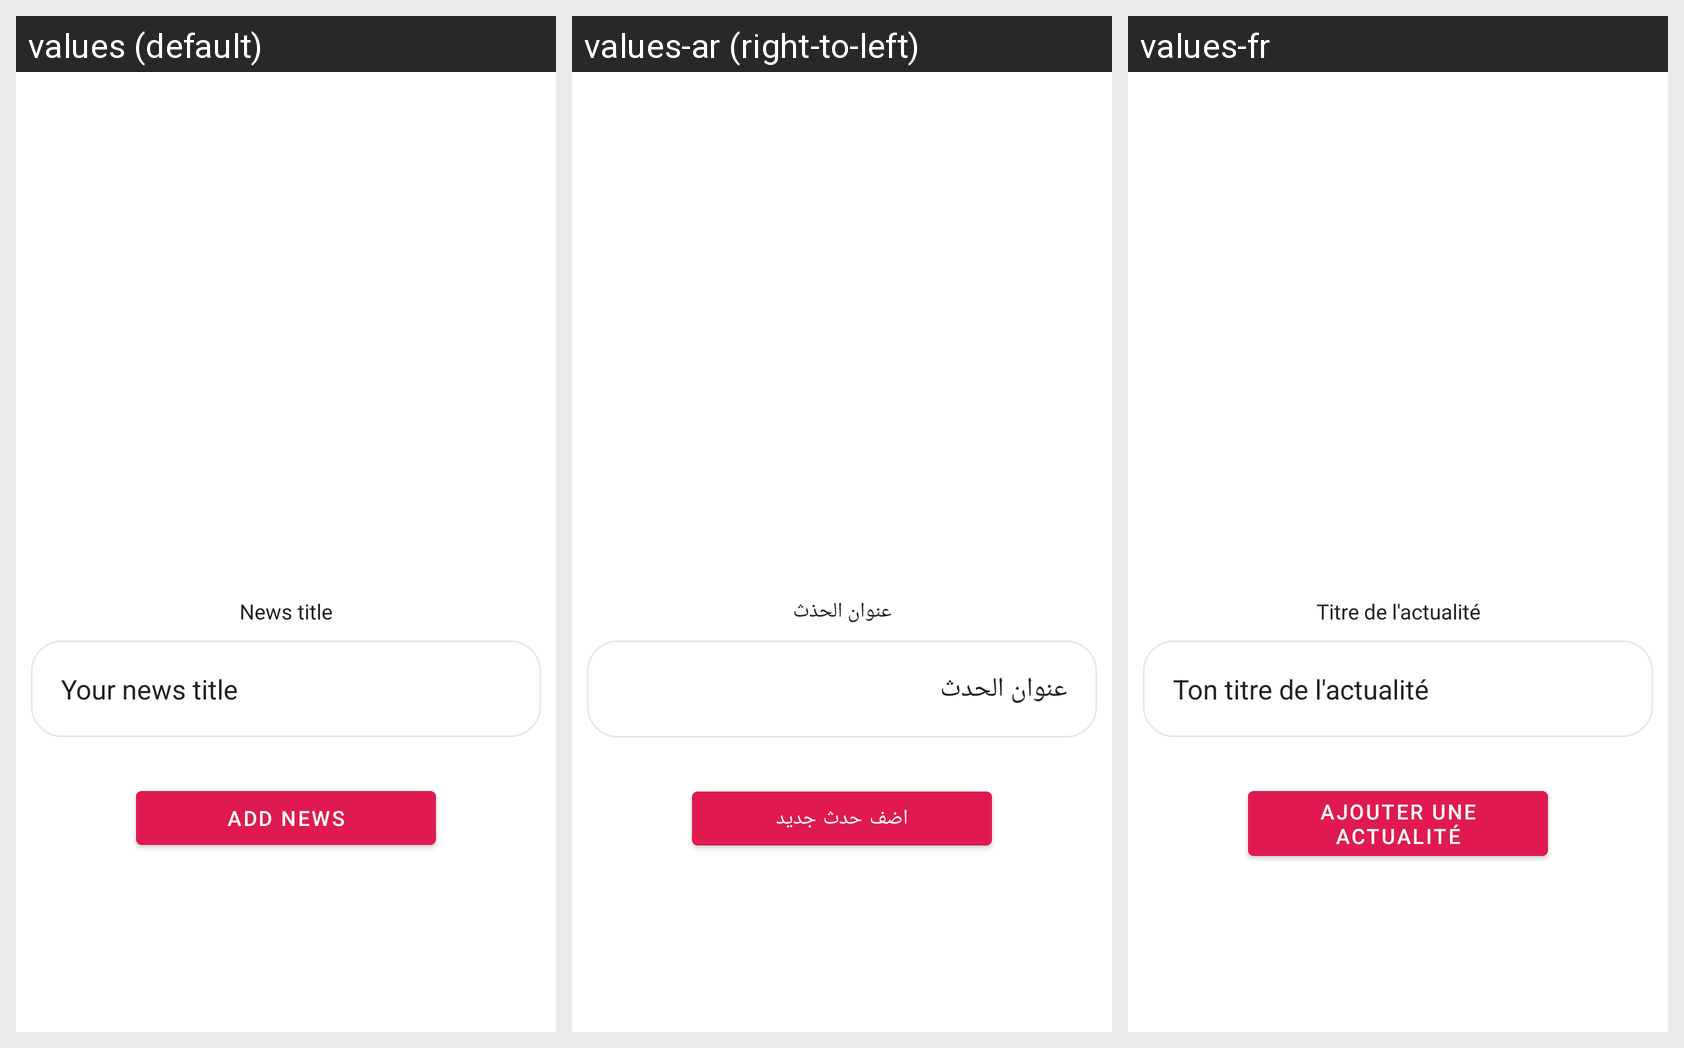

Locale-by-locale string values for the Android screen shown in this grid:
Android screen res/layout/activity_company_add_news.xml rendered under 3 locales, left to right: values (default), values-ar (right-to-left), values-fr. Device: Nexus 5 (rendered at 1080×1920; each locale shown at half size, 540×960, under a caption strip naming it); theme Theme.MyApplication.
Strings drawn on this screen, with the default value and each locale's value (text and hints the layout hard-codes, and strings that could not be matched under every locale, appear in the picture but are not listed):

news_title
  values: News title
  values-ar: عنوان الحذث
  values-fr: Titre de l'actualité

your_news_title
  values: Your news title
  values-ar: عنوان الحدث
  values-fr: Ton titre de l'actualité

add_news
  values: add News
  values-ar: اضف حدث جديد
  values-fr: Ajouter une actualité
